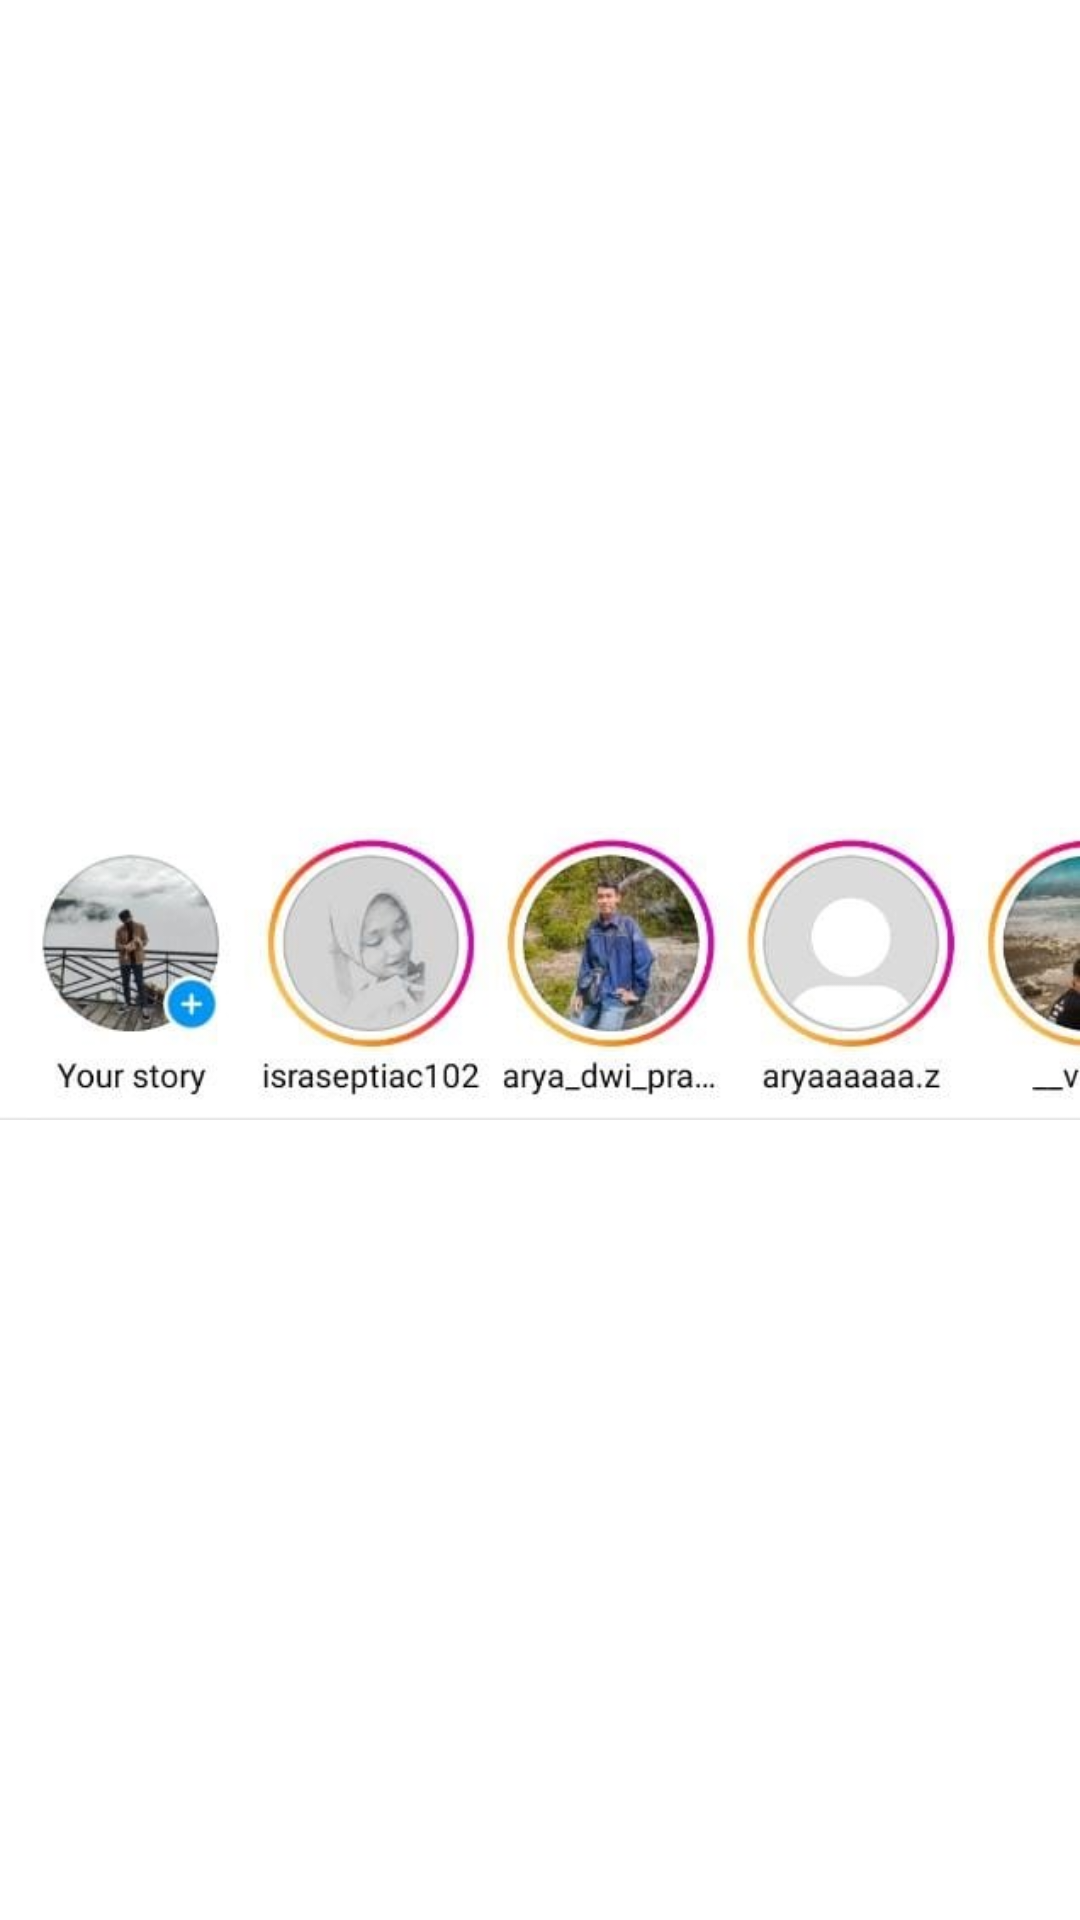

Here is an Android app screen rendered from its layout file. Give the layout XML and the strings, colors and styles it references.
<!-- AndroidManifest.xml: application theme Theme.FragmenLayoutEx -->
<!-- res/layout/home_fragment.xml -->
<?xml version="1.0" encoding="utf-8"?>
<LinearLayout xmlns:android="http://schemas.android.com/apk/res/android"
    xmlns:app="http://schemas.android.com/apk/res-auto"
    android:layout_width="match_parent"
    android:layout_height="match_parent"
    android:orientation="vertical"
    android:gravity="center">

    <ImageView
        android:id="@+id/imageView4"
        android:layout_width="match_parent"
        android:layout_height="166dp"
        app:srcCompat="@drawable/beranda" />
</LinearLayout>
<!-- resources referenced by this layout -->
<resources>
  <!-- drawable beranda: jpeg bitmap (drawable, 94885 bytes) -->
  <style name="Theme.FragmenLayoutEx" parent="Theme.MaterialComponents.DayNight.NoActionBar">
          
          <item name="colorPrimary">@color/purple_500</item>
          <item name="colorPrimaryVariant">@color/purple_700</item>
          <item name="colorOnPrimary">@color/white</item>
          
          <item name="colorSecondary">@color/teal_200</item>
          <item name="colorSecondaryVariant">@color/teal_700</item>
          <item name="colorOnSecondary">@color/black</item>
          
          <item name="android:statusBarColor" tools:targetApi="l">?attr/colorPrimaryVariant</item>
          
      </style>
  <!-- not gathered from this repository: default colours our renderer supplied (Android Studio template values) -->
  <color name="purple_500">#FF6200EE</color>
  <color name="purple_700">#FF3700B3</color>
  <color name="teal_200">#FF03DAC5</color>
  <color name="teal_700">#FF018786</color>
  <color name="black">#FF000000</color>
  <color name="white">#FFFFFFFF</color>
</resources>
